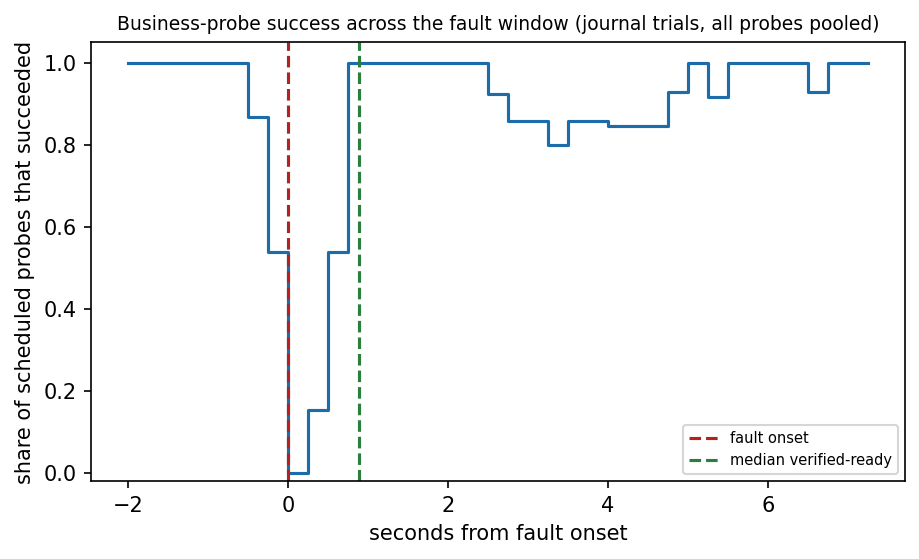

The table this chart was drawn from, first rows:
bin_start_s_from_fault, scheduled, successful
-2.0, 13, 13
-1.75, 13, 13
-1.5, 15, 15
-1.25, 13, 13
-1.0, 13, 13
-0.75, 13, 13
-0.5, 15, 13
-0.25, 13, 7
0.0, 10, 0
0.25, 13, 2
0.5, 13, 7
0.75, 12, 12
1.0, 12, 12
1.25, 12, 12
1.5, 12, 12
1.75, 12, 12
2.0, 12, 12
2.25, 12, 12
2.5, 13, 12
2.75, 14, 12
3.0, 14, 12
3.25, 15, 12
3.5, 14, 12
3.75, 14, 12
4.0, 13, 11
4.25, 13, 11
4.5, 13, 11
4.75, 14, 13
5.0, 12, 12
5.25, 12, 11
5.5, 12, 12
5.75, 13, 13
6.0, 11, 11
6.25, 11, 11
6.5, 14, 13
6.75, 9, 9
7.0, 2, 2
7.25, 0, 0
7.5, 0, 0
7.75, 0, 0
